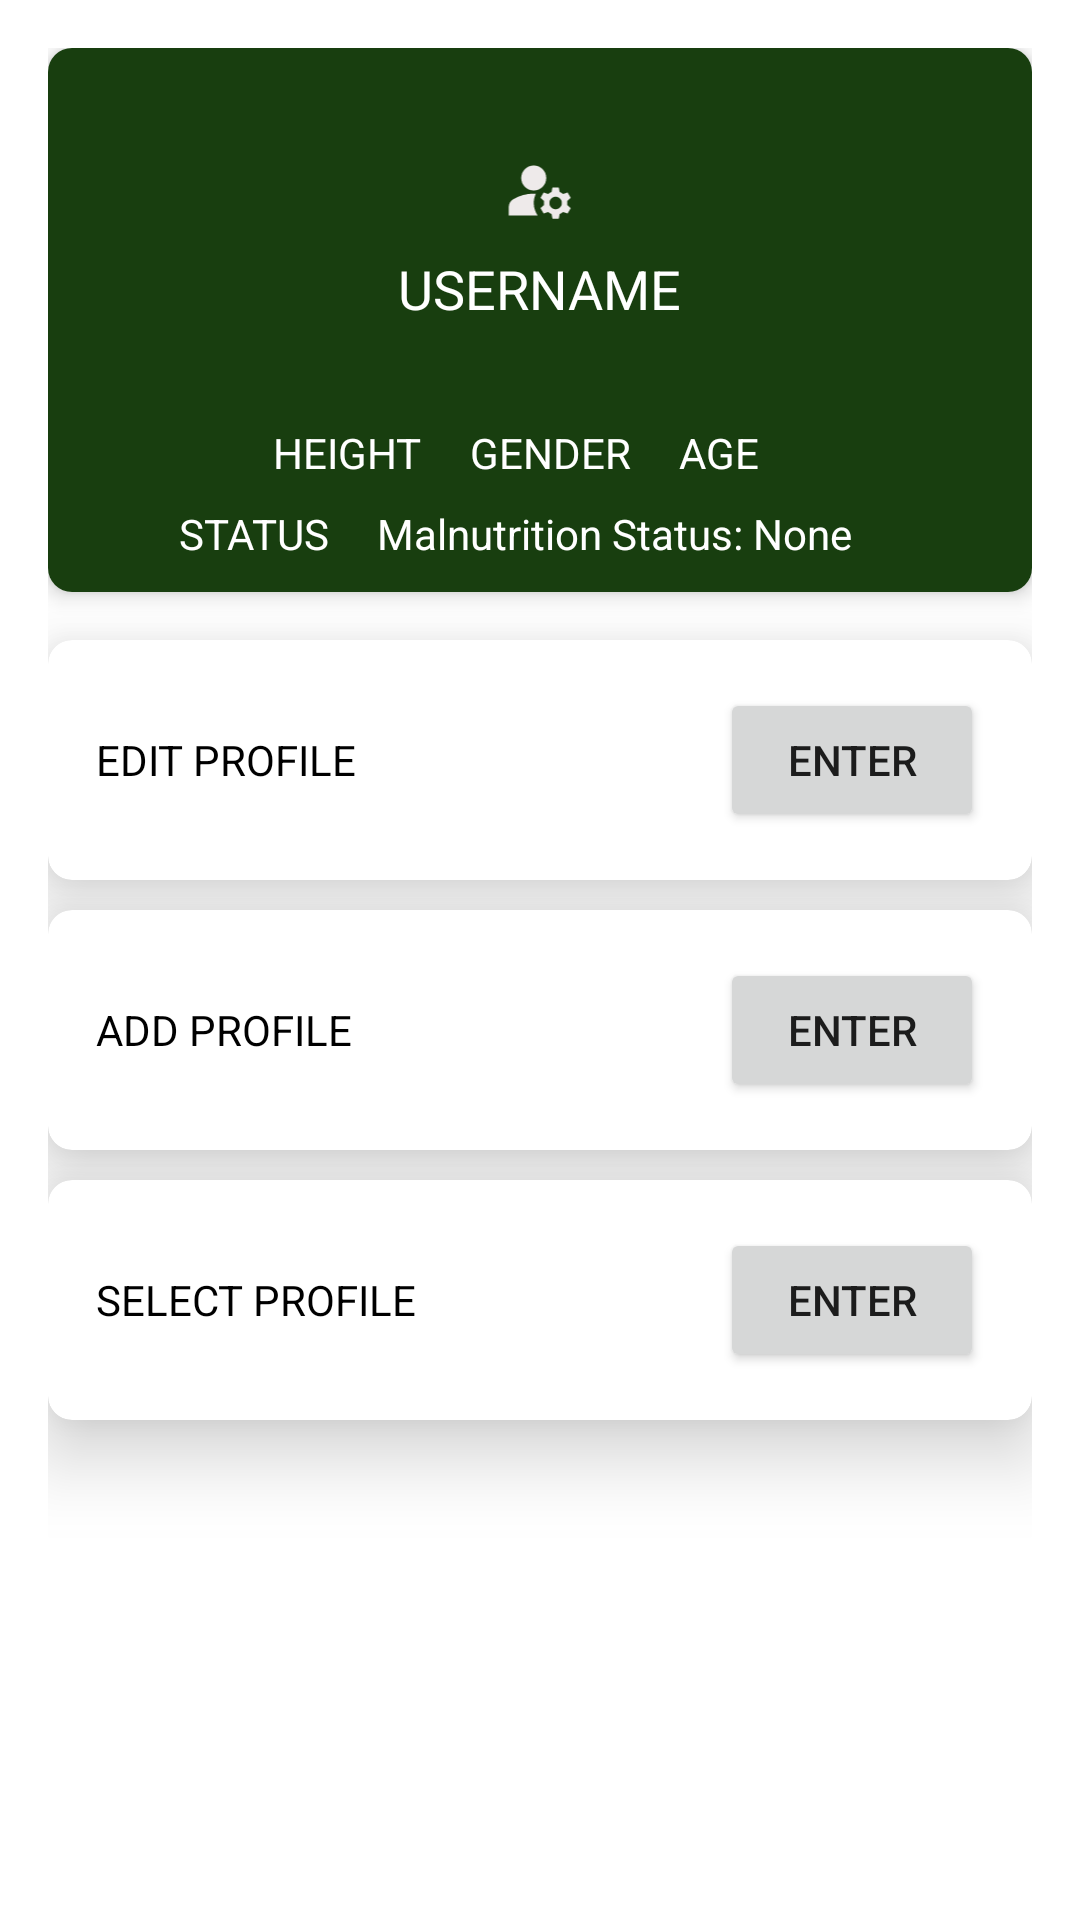

This screen was rendered from an Android layout file. Write that file and the resources it references.
<!-- AndroidManifest.xml: application theme Theme.StuntingDetection -->
<!-- res/layout/fragment_profile.xml -->
<LinearLayout
    xmlns:android="http://schemas.android.com/apk/res/android"
    xmlns:app="http://schemas.android.com/apk/res-auto"
    android:layout_width="match_parent"
    android:layout_height="wrap_content"
    android:orientation="vertical"
    android:padding="16dp">

    
    <androidx.cardview.widget.CardView
        android:layout_width="match_parent"
        android:layout_height="wrap_content"
        android:layout_marginBottom="16dp"
        app:cardCornerRadius="8dp"
        app:cardElevation="4dp">

        <LinearLayout
            android:layout_width="match_parent"
            android:layout_height="wrap_content"
            android:orientation="vertical"
            android:background="@color/appColor"
            android:padding="10dp">

            
            <ImageView
                android:layout_width="50dp"
                android:layout_height="50dp"
                android:src="@drawable/baseline_manage_accounts_24"
                android:layout_gravity="center"
                android:contentDescription="@string/profiles"
                android:paddingTop="25dp"/>

            
            <TextView
                android:id="@+id/username"
                android:layout_width="wrap_content"
                android:layout_height="wrap_content"
                android:text="@string/username"
                android:textColor="@android:color/white"
                android:textSize="18sp"
                android:layout_gravity="center"
                android:layout_marginTop="8dp"/>

            
            <LinearLayout
                android:layout_width="match_parent"
                android:layout_height="wrap_content"
                android:orientation="vertical"
                android:layout_marginTop="8dp"
                android:paddingTop="25dp">

                
                <LinearLayout
                    android:layout_width="match_parent"
                    android:layout_height="wrap_content"
                    android:orientation="horizontal"
                    android:gravity="center">

                    <TextView
                        android:id="@+id/height"
                        android:layout_width="wrap_content"
                        android:layout_height="wrap_content"
                        android:text="@string/height"
                        android:textColor="@android:color/white"
                        android:layout_marginEnd="16dp"/>
                    <TextView
                        android:id="@+id/gender"
                        android:layout_width="wrap_content"
                        android:layout_height="wrap_content"
                        android:text="@string/gender"
                        android:textColor="@android:color/white"
                        android:layout_marginEnd="16dp"/>
                    <TextView
                        android:id="@+id/age"
                        android:layout_width="wrap_content"
                        android:layout_height="wrap_content"
                        android:text="@string/age"
                        android:textColor="@android:color/white"
                        android:layout_marginEnd="16dp"/>
                </LinearLayout>

                
                <LinearLayout
                    android:layout_width="match_parent"
                    android:layout_height="wrap_content"
                    android:orientation="horizontal"
                    android:gravity="center"
                    android:layout_marginTop="8dp">

                    <TextView
                        android:id="@+id/status"
                        android:layout_width="wrap_content"
                        android:layout_height="wrap_content"
                        android:text="@string/status"
                        android:textColor="@android:color/white"
                        android:layout_marginEnd="16dp"
                        android:clickable="true"
                        android:focusable="true"/>

                    <TextView
                        android:id="@+id/malnutrition_status"
                        android:layout_width="wrap_content"
                        android:layout_height="wrap_content"
                        android:text="Malnutrition Status: None"
                        android:textColor="@android:color/white"
                        android:layout_marginEnd="16dp"/>
                </LinearLayout>

            </LinearLayout>
        </LinearLayout>
    </androidx.cardview.widget.CardView>

    
    <androidx.cardview.widget.CardView

        android:layout_width="match_parent"
        android:layout_height="wrap_content"
        android:layout_marginBottom="10dp"
        app:cardCornerRadius="8dp"
        app:cardElevation="15dp">

        <LinearLayout
            android:layout_width="match_parent"
            android:layout_height="wrap_content"
            android:orientation="horizontal"
            android:paddingBottom="30dp"
            android:padding="16dp"
            android:gravity="center_vertical"
            >

            <TextView
                android:textColor="@color/black"
                android:layout_width="0dp"
                android:layout_height="wrap_content"
                android:layout_weight="1"
                android:text="EDIT PROFILE"/>

            <Button
                android:id="@+id/edit_profile_button"
                android:layout_width="wrap_content"
                android:layout_height="wrap_content"
                android:text="ENTER"/>
        </LinearLayout>
    </androidx.cardview.widget.CardView>

    
    <androidx.cardview.widget.CardView
        android:layout_width="match_parent"
        android:layout_height="wrap_content"
        android:layout_marginBottom="10dp"
        app:cardCornerRadius="8dp"
        app:cardElevation="15dp">

    <LinearLayout
        android:layout_width="match_parent"
        android:layout_height="wrap_content"
        android:orientation="horizontal"
        android:paddingBottom="30dp"
        android:padding="16dp"
        android:gravity="center_vertical">

            <TextView
                android:textColor="@color/black"
                android:layout_width="0dp"
                android:layout_height="wrap_content"
                android:layout_weight="1"
                android:text="ADD PROFILE"/>

            <Button
                android:id="@+id/add_profile_button"
                android:layout_width="wrap_content"
                android:layout_height="wrap_content"
                android:text="ENTER"/>
        </LinearLayout>
    </androidx.cardview.widget.CardView>

    
    <androidx.cardview.widget.CardView
        android:layout_width="match_parent"
        android:layout_height="wrap_content"
        android:layout_marginBottom="10dp"
        app:cardCornerRadius="8dp"
        app:cardElevation="15dp">

        <LinearLayout
            android:layout_width="match_parent"
            android:layout_height="wrap_content"
            android:orientation="horizontal"
            android:paddingBottom="30dp"
            android:padding="16dp"
            android:gravity="center_vertical">

            <TextView
                android:textColor="@color/black"
                android:layout_width="0dp"
                android:layout_height="wrap_content"
                android:layout_weight="1"
                android:text="SELECT PROFILE"/>

            <Button
                android:id="@+id/select_profile_button"
                android:layout_width="wrap_content"
                android:layout_height="wrap_content"
                android:text="ENTER"/>
        </LinearLayout>
    </androidx.cardview.widget.CardView>


</LinearLayout>
<!-- resources referenced by this layout -->
<resources>
  <color name="appColor">#183E0F</color>
  <color name="black">#FF000000</color>
  <!-- drawable baseline_manage_accounts_24 (drawable) -->
  <vector xmlns:android="http://schemas.android.com/apk/res/android" android:height="24dp" android:tint="#EEEAEA" android:viewportHeight="24" android:viewportWidth="24" android:width="24dp">
        
      <path android:fillColor="@android:color/white" android:pathData="M10,8m-4,0a4,4 0,1 1,8 0a4,4 0,1 1,-8 0"/>
        
      <path android:fillColor="@android:color/white" android:pathData="M10.67,13.02C10.45,13.01 10.23,13 10,13c-2.42,0 -4.68,0.67 -6.61,1.82C2.51,15.34 2,16.32 2,17.35V20h9.26C10.47,18.87 10,17.49 10,16C10,14.93 10.25,13.93 10.67,13.02z"/>
        
      <path android:fillColor="@android:color/white" android:pathData="M20.75,16c0,-0.22 -0.03,-0.42 -0.06,-0.63l1.14,-1.01l-1,-1.73l-1.45,0.49c-0.32,-0.27 -0.68,-0.48 -1.08,-0.63L18,11h-2l-0.3,1.49c-0.4,0.15 -0.76,0.36 -1.08,0.63l-1.45,-0.49l-1,1.73l1.14,1.01c-0.03,0.21 -0.06,0.41 -0.06,0.63s0.03,0.42 0.06,0.63l-1.14,1.01l1,1.73l1.45,-0.49c0.32,0.27 0.68,0.48 1.08,0.63L16,21h2l0.3,-1.49c0.4,-0.15 0.76,-0.36 1.08,-0.63l1.45,0.49l1,-1.73l-1.14,-1.01C20.72,16.42 20.75,16.22 20.75,16zM17,18c-1.1,0 -2,-0.9 -2,-2s0.9,-2 2,-2s2,0.9 2,2S18.1,18 17,18z"/>
      
  </vector>
  <string name="age">AGE</string>
  <string name="gender">GENDER</string>
  <string name="height">HEIGHT</string>
  <string name="profiles">Profiles</string>
  <string name="status">STATUS</string>
  <string name="username">USERNAME</string>
  <style name="Theme.StuntingDetection" parent="Base.Theme.StuntingDetection" />
  <style name="Base.Theme.StuntingDetection" parent="Theme.MaterialComponents.Light.NoActionBar">
          
          <item name="colorPrimary">@color/appColor</item>
          <item name="colorPrimaryVariant">@color/secondaryColor</item>
          <item name="colorOnPrimary">@color/white</item>
          <item name="colorSecondary">@color/secondaryColor</item>
          <item name="colorOnSecondary">@color/black</item>
  
          <item name="android:statusBarColor">?attr/colorPrimaryVariant</item>
      </style>
  <color name="secondaryColor">#937908</color>
  <color name="white">#FFFFFFFF</color>
</resources>
